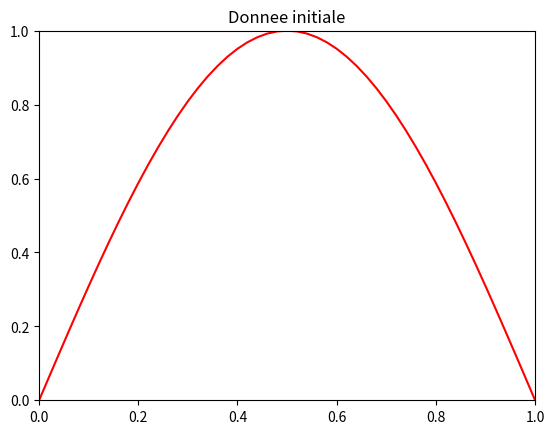

Here is the Python script that generated this plot:
#!/usr/bin/env python3
# -*- coding: utf-8 -*-
"""
Created on December 2023

@author: courtes
"""

import numpy as np
import matplotlib.pyplot as plt
import matplotlib.animation as anim


# parametres
def u0(x, L):
    return np.sin(np.pi*x/L)

K=1.
alpha=0
beta=0
theta=0

# discretisation temporelle
dt = 0.0001
T=0.5
N=int(T/dt)


# discretisation spatiale
L=1.
J=50
dx=L/J
X=np.linspace(0,L,J+1)

# construction des matrices A et B et du vecteur c
coeff=K*dt/(dx**2)
A=np.diag((1+2*theta*coeff)*np.ones(J-1), 0)+np.diag(-theta*coeff*np.ones(J-2), -1)+np.diag(-theta*coeff*np.ones( J-2), 1)
B=np.diag((1-2*(1-theta)*coeff)*np.ones(J-1), 0)+np.diag((1-theta)*coeff*np.ones(J-2), -1)+np.diag((1-theta)*coeff*np.ones(J-2), 1)

c=np.zeros(J-1)
c[0]=alpha*coeff
c[J-2]=beta*coeff

# initialisation
v=np.zeros((N+1,J+1))
v[0,1:J]=u0(X[1:J], L)
v[0,0]=alpha
v[0,J]=beta

# boucle en temps
for n in range(1,N+1):
    # resolution du systeme
    v[n,1:J]=np.linalg.solve(A, np.dot(B, v[n-1,1:J])+c)
    v[n,0]=alpha
    v[n,J]=beta

# affichage
fig=plt.figure(1)
plt.clf()
ax=fig.gca()
line, =ax.plot(X, v[0,:], 'r')
ax.axis([0, L, 0, 1])
ax.set_title('Donnee initiale')

# mise a jour de chaque plot
def runanimate(n):
    t=n*dt
    line.set_data(X, v[n,:])
    ax.set_title('Solution numerique a t=' + str('{:.3f}'.format(t)))
    
# lancement de l'animation
ani=anim.FuncAnimation(fig, runanimate, frames=np.arange(N+1), interval=50, repeat=False)

plt.show()
